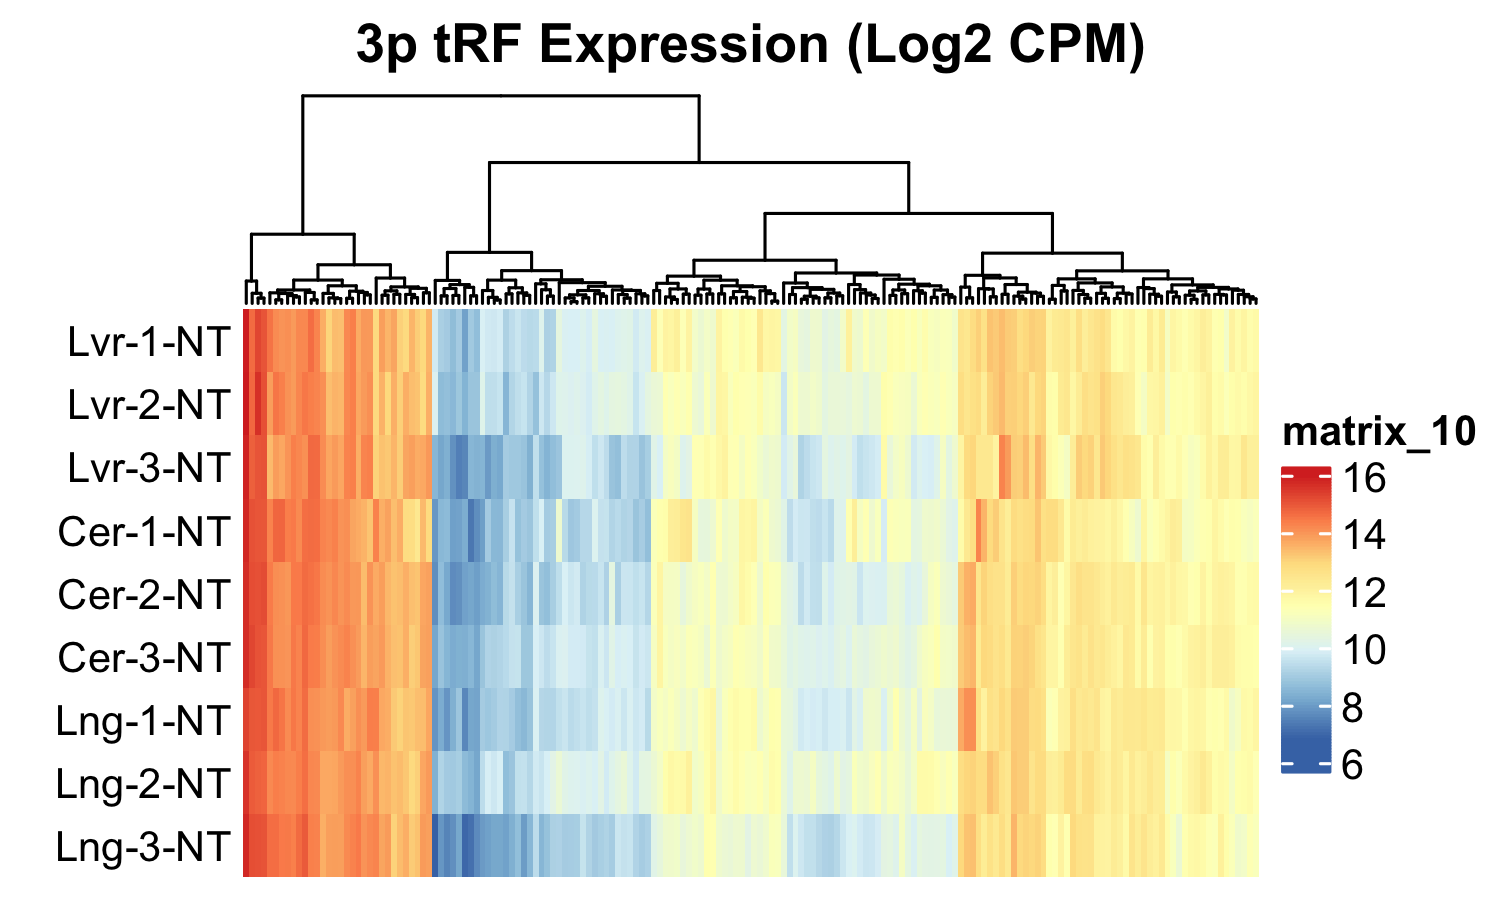

Data behind this chart, as committed beside it:
, Ala-AGC-1, Ala-AGC-10, Ala-AGC-2, Ala-AGC-3, Ala-AGC-4, Ala-AGC-5, Ala-AGC-6, Ala-AGC-7, Ala-AGC-8, Ala-CGC-2, Ala-CGC-3, Ala-CGC-4, Ala-CGC-5, Ala-CGC-6, Ala-CGC-7, Ala-CGC/TGC-1/2, Ala-TGC-1, Ala-TGC-4, Ala-TGC-5, Ala-TGC-6, Ala-TGC-7, Ala-TGC-8, Arg-ACG-1
Lvr-1-NT, 10.83, 9.123, 11.9, 11.03, 12.24, 9.355, 11.87, 11.8, 9.102, 11.54, 11.14, 11.28, 8.908, 10.45, 10.7, 12.36, 11.83, 11.24, 11.9, 10.83, 10.37, 9.682, 13.4
Lvr-2-NT, 10.68, 8.428, 11.88, 10.67, 11.77, 8.711, 11.12, 10.97, 9.275, 11.1, 11.17, 11.18, 8.787, 10.68, 10.62, 12.32, 11.15, 11.09, 11.46, 10.65, 10.1, 9.426, 13.53
Lvr-3-NT, 9.674, 8.986, 11.71, 9.789, 11.45, 9.454, 10.8, 10.72, 8.395, 11.09, 10.03, 10.05, 8.443, 9.156, 9.436, 11.26, 11.12, 10.7, 10.25, 9.757, 8.805, 8.281, 13.92
Cer-1-NT, 10.74, 9.055, 11.34, 11.12, 11.23, 9.444, 10.73, 10.63, 8.967, 11.14, 10.39, 12.5, 7.224, 9.635, 11.03, 12.38, 12.12, 11.17, 12.56, 12.13, 10.71, 8.496, 14.34
Cer-2-NT, 9.979, 9.315, 10.65, 9.948, 11.88, 9.99, 11.26, 11.19, 8.661, 10.39, 10.02, 10.42, 8.133, 9.362, 9.616, 11.37, 10.99, 9.925, 10.8, 10.19, 9.402, 8.603, 14.24
Cer-3-NT, 10.45, 9.318, 10.73, 10.57, 11.46, 9.83, 10.84, 10.81, 9.396, 10.39, 10.77, 10.87, 8.472, 10.13, 10.32, 11.46, 10.99, 10.18, 11.25, 10.52, 9.933, 9.126, 14.06
Lng-1-NT, 10.78, 9.159, 10.54, 10.74, 12.26, 9.906, 11.5, 11.44, 9.217, 10.7, 10.27, 10.65, 8.129, 9.715, 9.952, 11.96, 11.2, 10.4, 11.02, 10.23, 9.48, 8.964, 13.94
Lng-2-NT, 11.11, 8.625, 10.84, 11.37, 12.45, 9.724, 11.58, 11.48, 9.826, 10.87, 11.65, 11.66, 8.4, 10.66, 10.85, 12.3, 11.75, 10.5, 12.03, 11.18, 10.58, 9.67, 13.75
Lng-3-NT, 9.65, 8.043, 10.75, 9.794, 12.18, 9.375, 11.19, 11.12, 8.735, 10.99, 10.37, 10.46, 7.11, 9.674, 9.756, 11.96, 10.8, 10.29, 10.66, 10.02, 9.149, 8.14, 13.87
